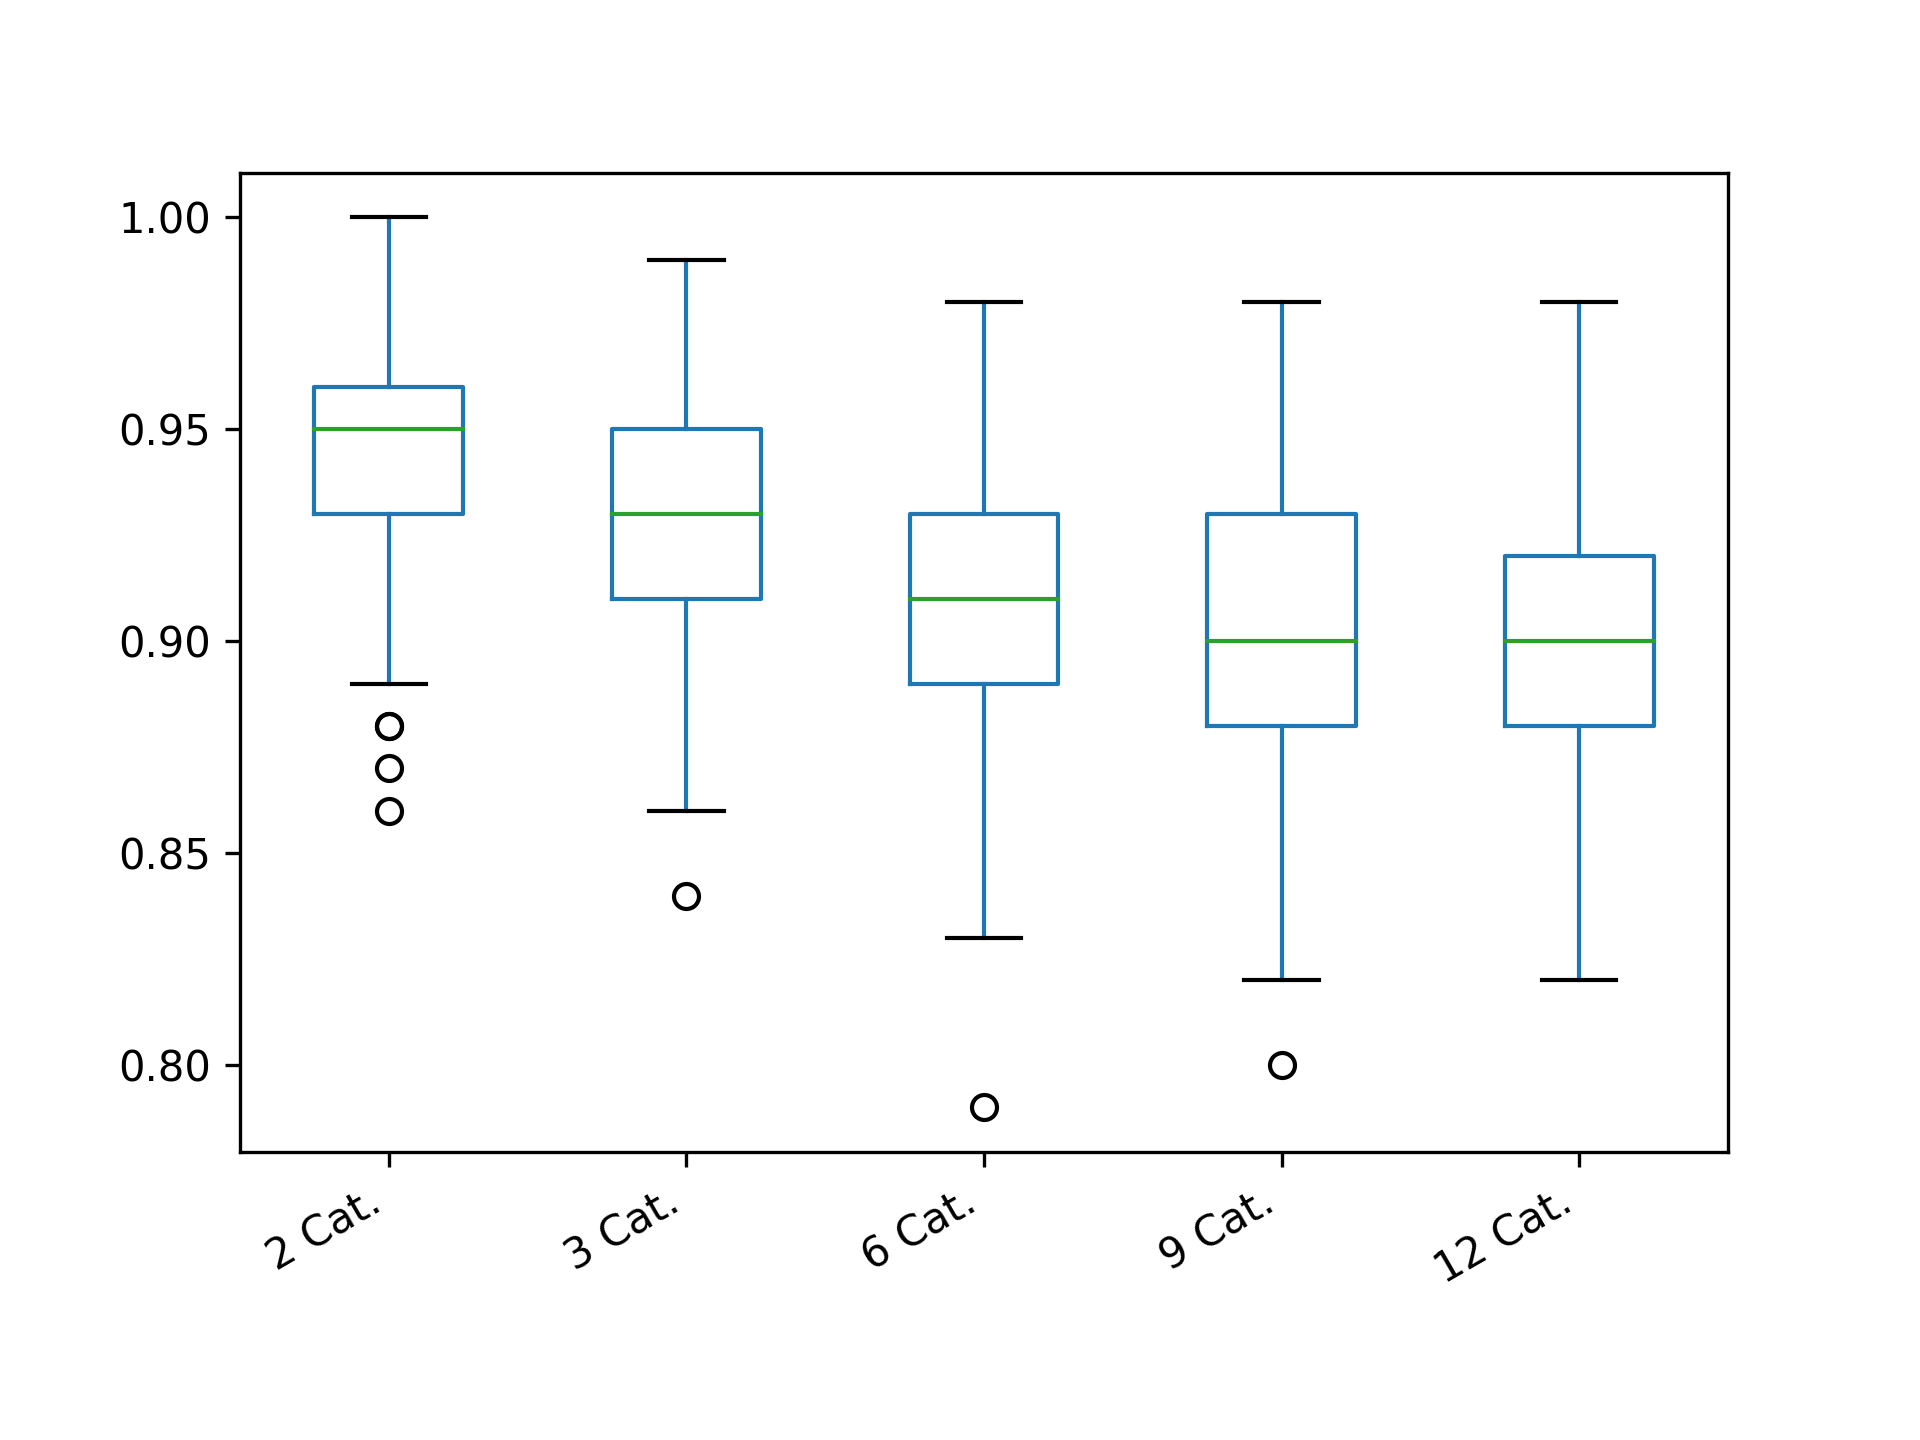

The file beside this chart, header and first rows:
2 Cat.; 3 Cat.; 6 Cat.; 9 Cat.; 12 Cat.
0.95; 0.89; 0.9; 0.91; 0.9
0.95; 0.91; 0.79; 0.87; 0.96
0.96; 0.91; 0.9; 0.94; 0.86
0.95; 0.92; 0.93; 0.92; 0.9
0.94; 0.89; 0.9; 0.91; 0.92
0.92; 0.92; 0.94; 0.88; 0.94
0.91; 0.91; 0.91; 0.93; 0.9
0.94; 0.94; 0.9; 0.95; 0.91
0.98; 0.91; 0.9; 0.91; 0.9
0.96; 0.94; 0.85; 0.86; 0.93
0.97; 0.91; 0.89; 0.83; 0.9
0.93; 0.9; 0.89; 0.84; 0.87
0.94; 0.91; 0.91; 0.85; 0.92
0.92; 0.88; 0.91; 0.91; 0.85
0.96; 0.89; 0.93; 0.93; 0.92
0.96; 0.9; 0.87; 0.9; 0.85
0.96; 0.92; 0.94; 0.8; 0.92
0.94; 0.92; 0.88; 0.94; 0.91
0.98; 0.95; 0.88; 0.96; 0.84
0.95; 0.95; 0.93; 0.9; 0.92
0.95; 0.93; 0.95; 0.9; 0.87
0.98; 0.94; 0.9; 0.94; 0.94
0.91; 0.94; 0.93; 0.87; 0.89
0.99; 0.98; 0.94; 0.91; 0.87
0.95; 0.97; 0.93; 0.84; 0.93
0.94; 0.92; 0.92; 0.84; 0.9
0.96; 0.95; 0.9; 0.9; 0.91
0.94; 0.96; 0.92; 0.9; 0.9
0.95; 0.86; 0.93; 0.88; 0.91
0.95; 0.96; 0.89; 0.91; 0.94
0.92; 0.89; 0.88; 0.92; 0.9
0.96; 0.86; 0.91; 0.93; 0.89
0.95; 0.93; 0.89; 0.87; 0.92
0.96; 0.94; 0.86; 0.88; 0.88
0.96; 0.97; 0.91; 0.9; 0.86
0.95; 0.91; 0.93; 0.93; 0.87
0.95; 0.92; 0.95; 0.92; 0.86
0.99; 0.93; 0.93; 0.87; 0.92
0.92; 0.94; 0.94; 0.88; 0.87
0.96; 0.94; 0.96; 0.89; 0.91
0.94; 0.94; 0.92; 0.92; 0.91
0.92; 0.91; 0.91; 0.9; 0.91
0.99; 0.96; 0.89; 0.94; 0.88
0.95; 0.9; 0.95; 0.92; 0.95
0.97; 0.93; 0.9; 0.85; 0.92
0.95; 0.88; 0.89; 0.88; 0.89
0.91; 0.91; 0.94; 0.95; 0.86
0.92; 0.92; 0.92; 0.92; 0.91
0.96; 0.97; 0.92; 0.9; 0.92
0.97; 0.92; 0.92; 0.91; 0.9
0.93; 0.97; 0.91; 0.96; 0.86
0.93; 0.92; 0.89; 0.9; 0.88
0.98; 0.95; 0.89; 0.91; 0.86
0.96; 0.93; 0.88; 0.89; 0.87
0.94; 0.95; 0.89; 0.93; 0.91
0.92; 0.9; 0.88; 0.93; 0.85
0.95; 0.93; 0.9; 0.9; 0.9
0.94; 0.95; 0.92; 0.88; 0.9
0.97; 0.92; 0.88; 0.86; 0.89
0.94; 0.94; 0.91; 0.9; 0.86
... 340 more rows
